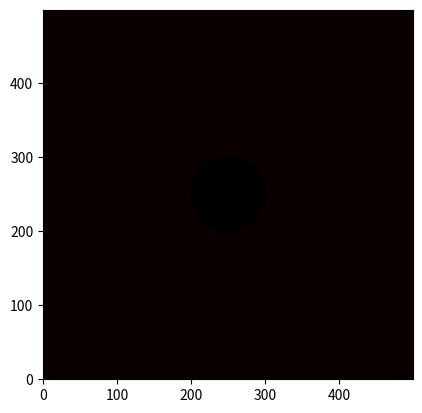

Write the Python code that produced this figure.
import numpy as np
import matplotlib.pyplot as plt
from matplotlib.animation import FuncAnimation

# Simulation parameters
GRID_SIZE = 500  # Size of the simulation grid
TIME_STEP = 1  # Time step for simulation
ITERATIONS = 20  # Gauss-Seidel iterations
GRAVITY = np.array([0, 9.81])  # Gravity vector
RELAXATION = 1.9  # Over-relaxation factor

# Initialize the velocity field (u, v)
velocity = np.zeros((GRID_SIZE, GRID_SIZE, 2))  # [u, v] for each cell
density = np.zeros((GRID_SIZE, GRID_SIZE))  # Smoke density

# Define obstacles
obstacles = np.zeros((GRID_SIZE, GRID_SIZE), dtype=bool)
center = (250, 250)
radius = 50
for i in range(GRID_SIZE):
    for j in range(GRID_SIZE):
        if (i - center[0])**2 + (j - center[1])**2 <= radius**2:
            obstacles[i, j] = True

# Helper functions
def apply_gravity(velocity, timestep):
    """Apply gravity to the velocity field."""
    velocity[:, :, 1] += GRAVITY[1] * timestep
    velocity[obstacles] = 0  # Zero velocity in obstacle cells

def divergence(velocity):
    """Compute the divergence of the velocity field."""
    div = np.zeros((GRID_SIZE, GRID_SIZE))
    div[:-1, :] += velocity[1:, :, 0] - velocity[:-1, :, 0]  # ∂u/∂x
    div[:, :-1] += velocity[:, 1:, 1] - velocity[:, :-1, 1]  # ∂v/∂y
    div[obstacles] = 0  # Zero divergence in obstacle cells
    return div

def project(velocity):
    """Project the velocity field to make it incompressible."""
    pressure = np.zeros((GRID_SIZE, GRID_SIZE))
    div = divergence(velocity)
    for _ in range(ITERATIONS):
        pressure[1:-1, 1:-1] = (
            (pressure[:-2, 1:-1] + pressure[2:, 1:-1] +
             pressure[1:-1, :-2] + pressure[1:-1, 2:] - div[1:-1, 1:-1])
            / 4
        )
        # Boundary conditions
        pressure[0, :] = pressure[-1, :] = pressure[:, 0] = pressure[:, -1] = 0
        pressure[obstacles] = 0  # Zero pressure in obstacle cells

    # Subtract pressure gradient from velocity
    velocity[1:, :, 0] -= np.diff(pressure, axis=0)
    velocity[:, 1:, 1] -= np.diff(pressure, axis=1)
    velocity[obstacles] = 0  # Zero velocity in obstacle cells

def semi_lagrangian(velocity, density, timestep):
    """Perform semi-Lagrangian advection."""
    new_density = np.zeros_like(density)
    for i in range(GRID_SIZE):
        for j in range(GRID_SIZE):
            if obstacles[i, j]:
                continue  # Skip obstacle cells

            # Trace backward
            x = i - timestep * velocity[i, j, 0]
            y = j - timestep * velocity[i, j, 1]

            # Clamp to grid bounds
            x = max(0, min(GRID_SIZE - 1, x))
            y = max(0, min(GRID_SIZE - 1, y))

            # Bilinear interpolation
            x0, y0 = int(x), int(y)
            x1, y1 = min(x0 + 1, GRID_SIZE - 1), min(y0 + 1, GRID_SIZE - 1)
            dx, dy = x - x0, y - y0

            new_density[i, j] = (
                (1 - dx) * (1 - dy) * density[x0, y0] +
                dx * (1 - dy) * density[x1, y0] +
                (1 - dx) * dy * density[x0, y1] +
                dx * dy * density[x1, y1]
            )
    return new_density

# Simulation loop
def update(frame):
    global velocity, density
    apply_gravity(velocity, TIME_STEP)
    project(velocity)
    density = semi_lagrangian(velocity, density, TIME_STEP)
    density[200:300, 0] += 10  # Add smoke source
    im.set_array(density)

# Visualization setup
fig, ax = plt.subplots()
im = ax.imshow(density, cmap="hot", origin="lower", vmin=0, vmax=100)
# Plot obstacles
for i in range(GRID_SIZE):
    for j in range(GRID_SIZE):
        if obstacles[i, j]:
            ax.add_patch(plt.Circle((j, i), 0.5, color='black'))
ani = FuncAnimation(fig, update, frames=100, interval=10)
plt.show()
